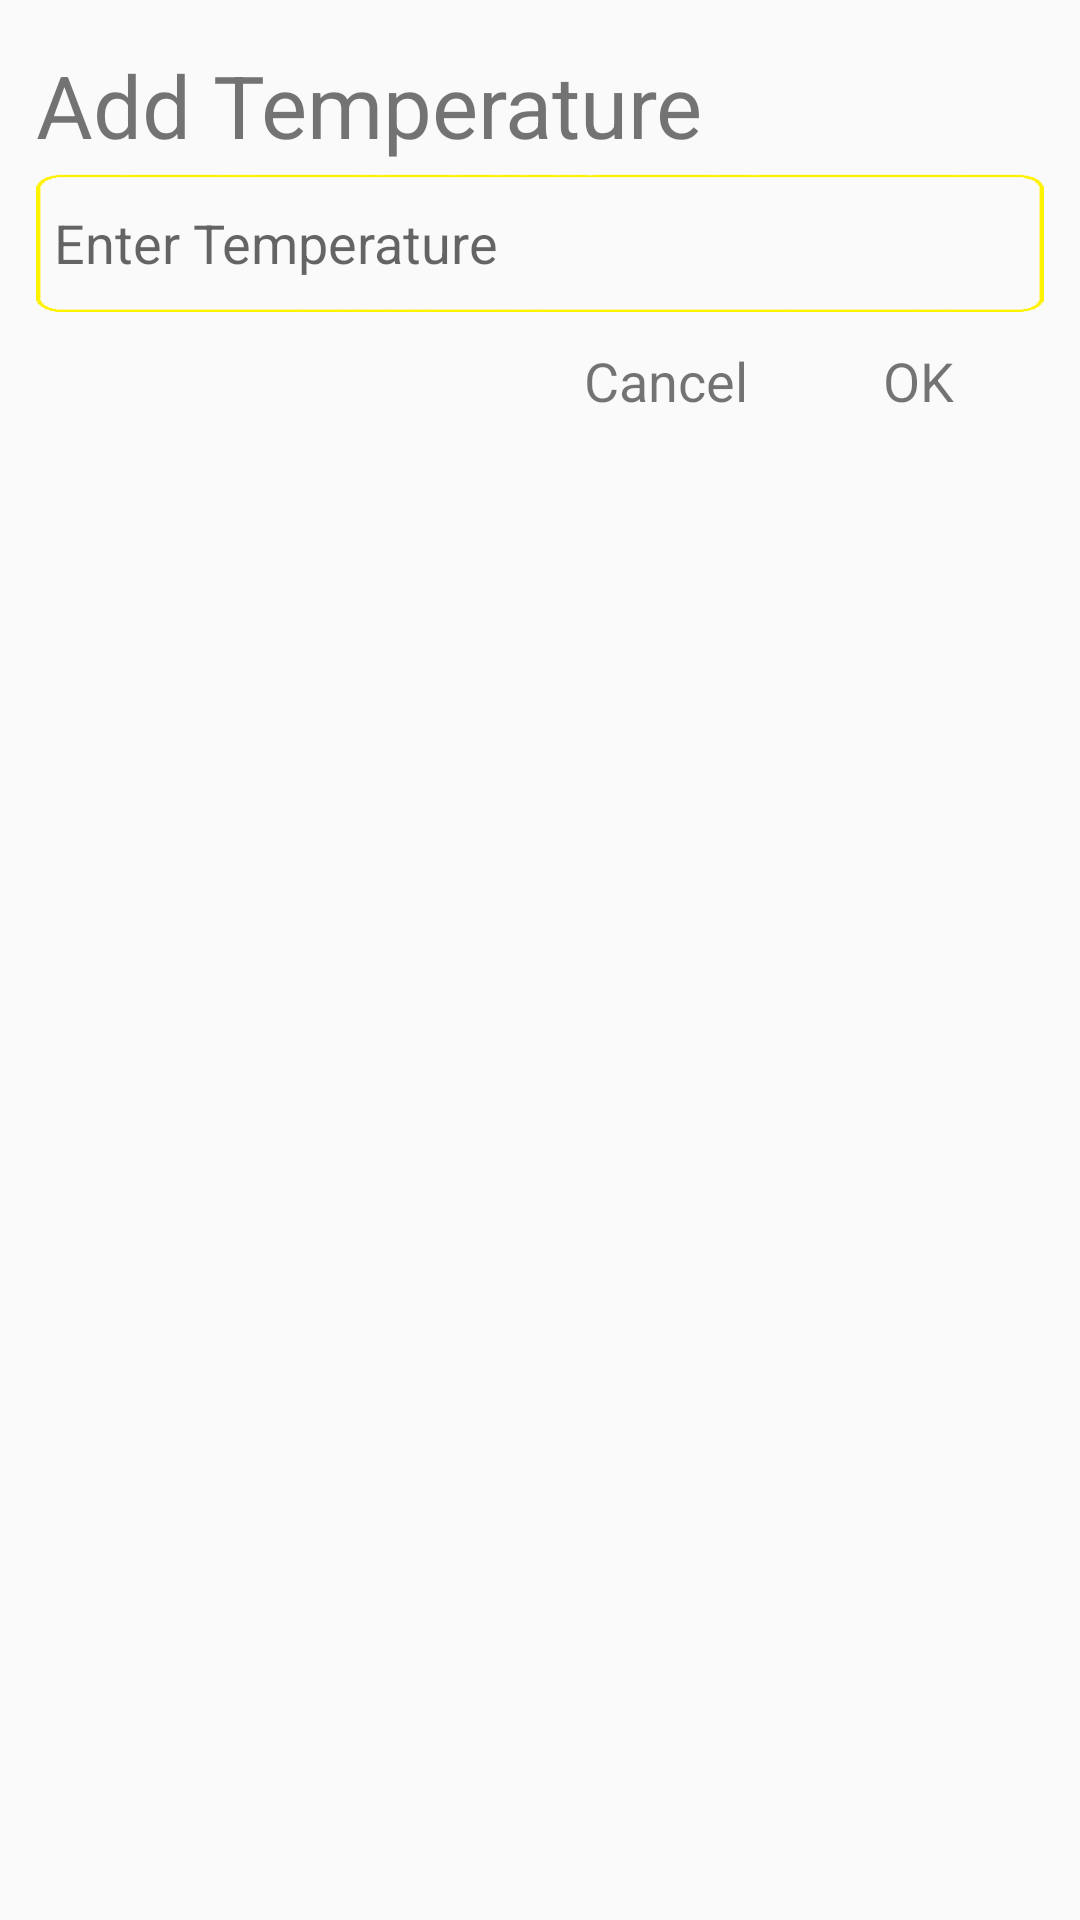

This screen was rendered from an Android layout file. Write that file and the resources it references.
<!-- AndroidManifest.xml: application theme AppTheme -->
<!-- res/layout/dialog_choose_temperature.xml -->
<?xml version="1.0" encoding="utf-8"?>
<LinearLayout
    android:orientation="vertical"
    android:padding="@dimen/muoi_dp"
    xmlns:android="http://schemas.android.com/apk/res/android" android:layout_width="match_parent"
    android:layout_height="match_parent">

    <TextView
        android:layout_width="match_parent"
        android:layout_height="@dimen/bon_muoi_dp"
        android:gravity="center_vertical"
        android:text="@string/add_temperature"
        android:textSize="@dimen/hai_lam_sp" />

    <EditText
        android:inputType="numberDecimal"
        android:id="@+id/edt_dialog_choose_temperature"
        android:layout_width="match_parent"
        android:layout_height="@dimen/bon_muoi_dp"
        android:background="@drawable/bg_edittext"
        android:hint="@string/enter_temperature"
        android:paddingLeft="@dimen/nam_dp" />

    <LinearLayout
        android:layout_width="match_parent"
        android:layout_height="@dimen/bon_muoi_dp"
        android:gravity="right"
        android:weightSum="4">

        <TextView
            android:id="@+id/tv_cancel_dialog_choose_temperature"
            android:layout_width="0dp"
            android:layout_height="match_parent"
            android:layout_weight="1"
            android:gravity="center"
            android:text="@string/cancel"
            android:textSize="@dimen/muoi_lam_sp" />

        <TextView
            android:id="@+id/tv_ok_dialog_choose_temperature"
            android:layout_width="0dp"
            android:layout_height="match_parent"
            android:layout_weight="1"
            android:gravity="center"
            android:text="@string/ok"
            android:textSize="@dimen/muoi_lam_sp" />

    </LinearLayout>

</LinearLayout>
<!-- resources referenced by this layout -->
<resources>
  <dimen name="bon_muoi_dp">40dp</dimen>
  <dimen name="hai_lam_sp">25sp</dimen>
  <dimen name="muoi_dp">10dp</dimen>
  <dimen name="muoi_lam_sp">15sp</dimen>
  <dimen name="nam_dp">5dp</dimen>
  <!-- drawable bg_edittext: png bitmap (drawable, 4028 bytes) -->
  <string name="add_temperature">Add Temperature</string>
  <string name="cancel">Cancel</string>
  <string name="enter_temperature">Enter Temperature</string>
  <string name="ok">OK</string>
  <style name="AppTheme" parent="Theme.AppCompat.Light.NoActionBar">
          
          <item name="colorPrimary">@color/colorPrimary</item>
          <item name="colorPrimaryDark">@color/colorPrimaryDark</item>
          <item name="colorAccent">@color/colorAccent</item>
      </style>
  <color name="colorPrimary">#3F51B5</color>
  <color name="colorPrimaryDark">#000000</color>
  <color name="colorAccent">#FF4081</color>
</resources>
